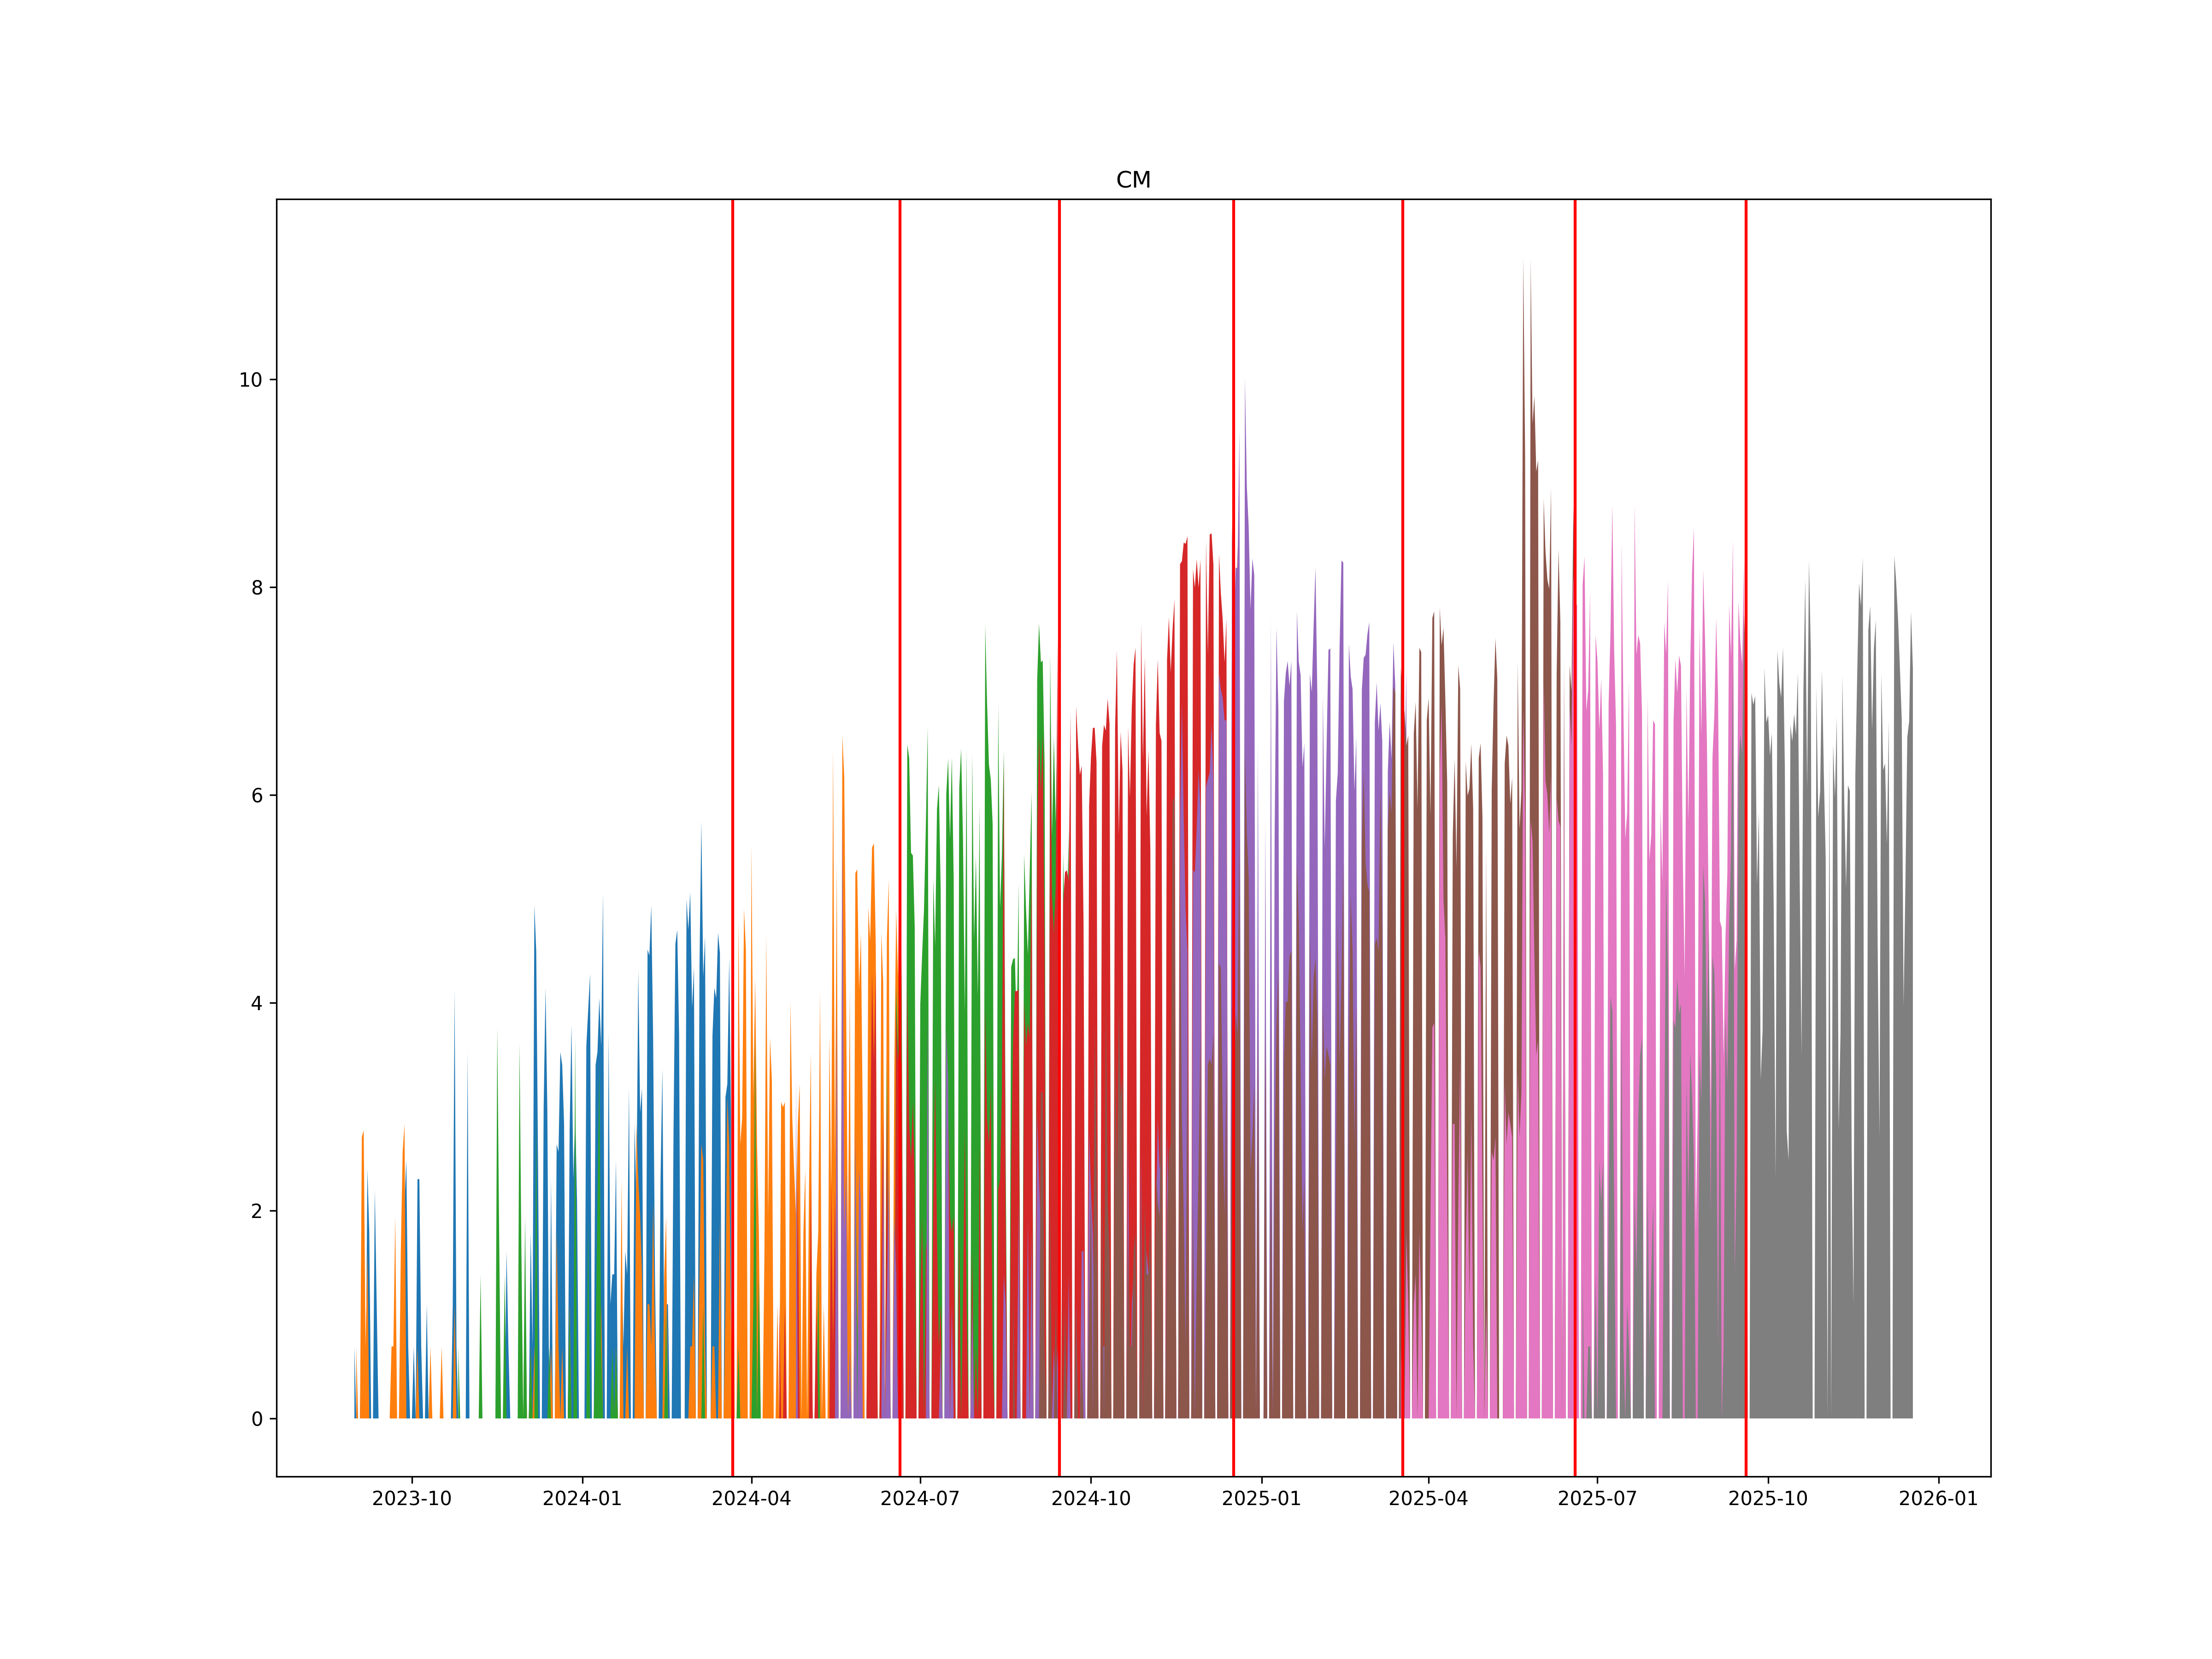

Source data for this figure (header and first rows):
, ticker1, ticker2, date
0, CMH4, CMM4, 2024-03-22
1, CMM4, CMU4, 2024-06-20
2, CMU4, CMZ4, 2024-09-14
3, CMZ4, CMH5, 2024-12-17
4, CMH5, CMM5, 2025-03-18
5, CMM5, CMU5, 2025-06-19
6, CMU5, CMZ5, 2025-09-19
